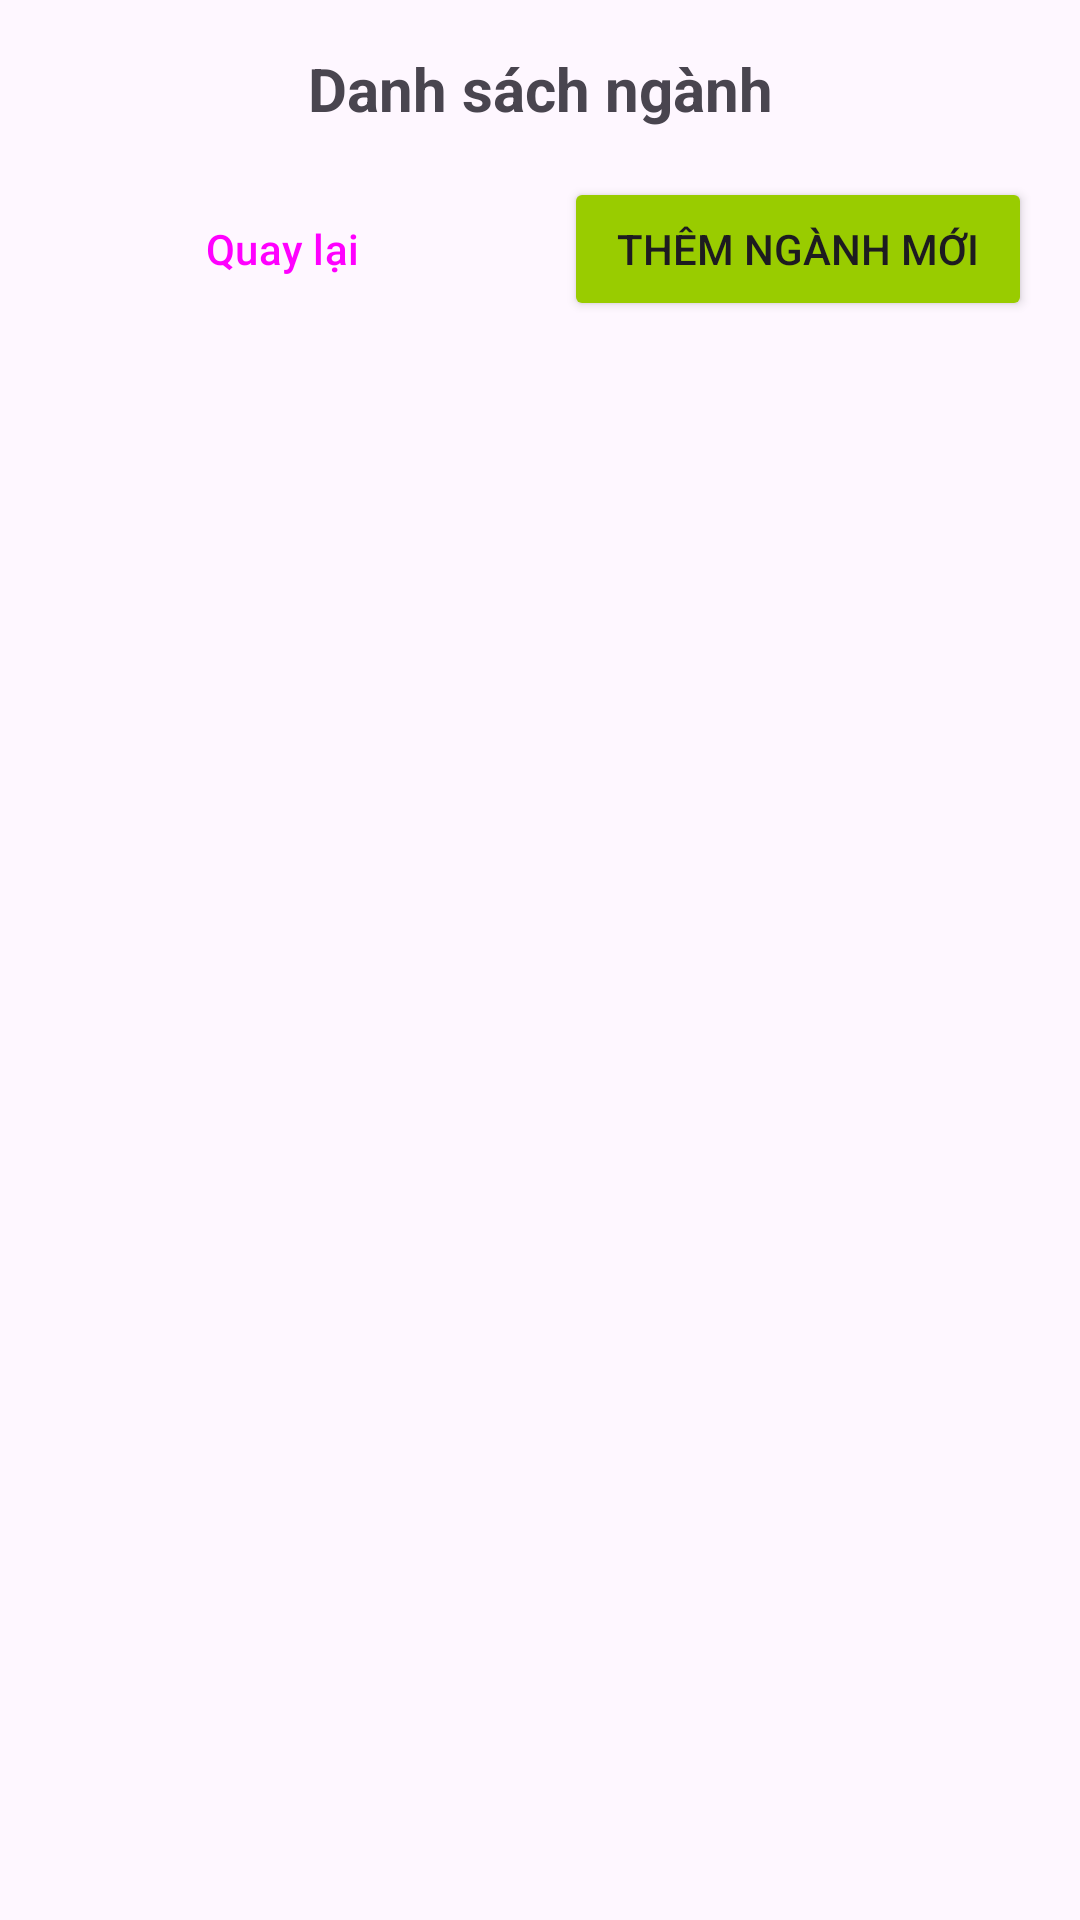

The Android layout XML behind this screen, and the referenced resources:
<!-- AndroidManifest.xml: application theme Theme.PE_PRM392_PhanAnhVu -->
<!-- res/layout/activity_nganh_list.xml -->
<?xml version="1.0" encoding="utf-8"?>
<LinearLayout xmlns:android="http://schemas.android.com/apk/res/android"
    android:layout_width="match_parent"
    android:layout_height="match_parent"
    android:orientation="vertical"
    android:padding="16dp">

    <TextView
        android:layout_width="match_parent"
        android:layout_height="wrap_content"
        android:text="Danh sách ngành"
        android:textSize="20sp"
        android:textStyle="bold"
        android:gravity="center"
        android:layout_marginBottom="16dp" />

    <LinearLayout
        android:layout_width="match_parent"
        android:layout_height="wrap_content"
        android:orientation="horizontal"
        android:layout_marginBottom="16dp">

        <Button
            android:id="@+id/btnBackToMain"
            android:layout_width="0dp"
            android:layout_height="wrap_content"
            android:layout_weight="1"
            android:text="Quay lại"
            android:layout_marginEnd="8dp"
            style="@style/Widget.Material3.Button.OutlinedButton" />

        <Button
            android:id="@+id/btnAddNganhFromList"
            android:layout_width="0dp"
            android:layout_height="wrap_content"
            android:layout_weight="1"
            android:text="Thêm ngành mới"
            android:backgroundTint="@android:color/holo_green_light"
            android:layout_marginStart="8dp" />
    </LinearLayout>

    <ListView
        android:id="@+id/listViewNganh"
        android:layout_width="match_parent"
        android:layout_height="match_parent"
        android:divider="@android:color/darker_gray"
        android:dividerHeight="1dp" />

</LinearLayout>
<!-- resources referenced by this layout -->
<resources>
  <style name="Theme.PE_PRM392_PhanAnhVu" parent="Base.Theme.PE_PRM392_PhanAnhVu" />
  <style name="Base.Theme.PE_PRM392_PhanAnhVu" parent="Theme.Material3.DayNight.NoActionBar">
          
          
      </style>
</resources>
